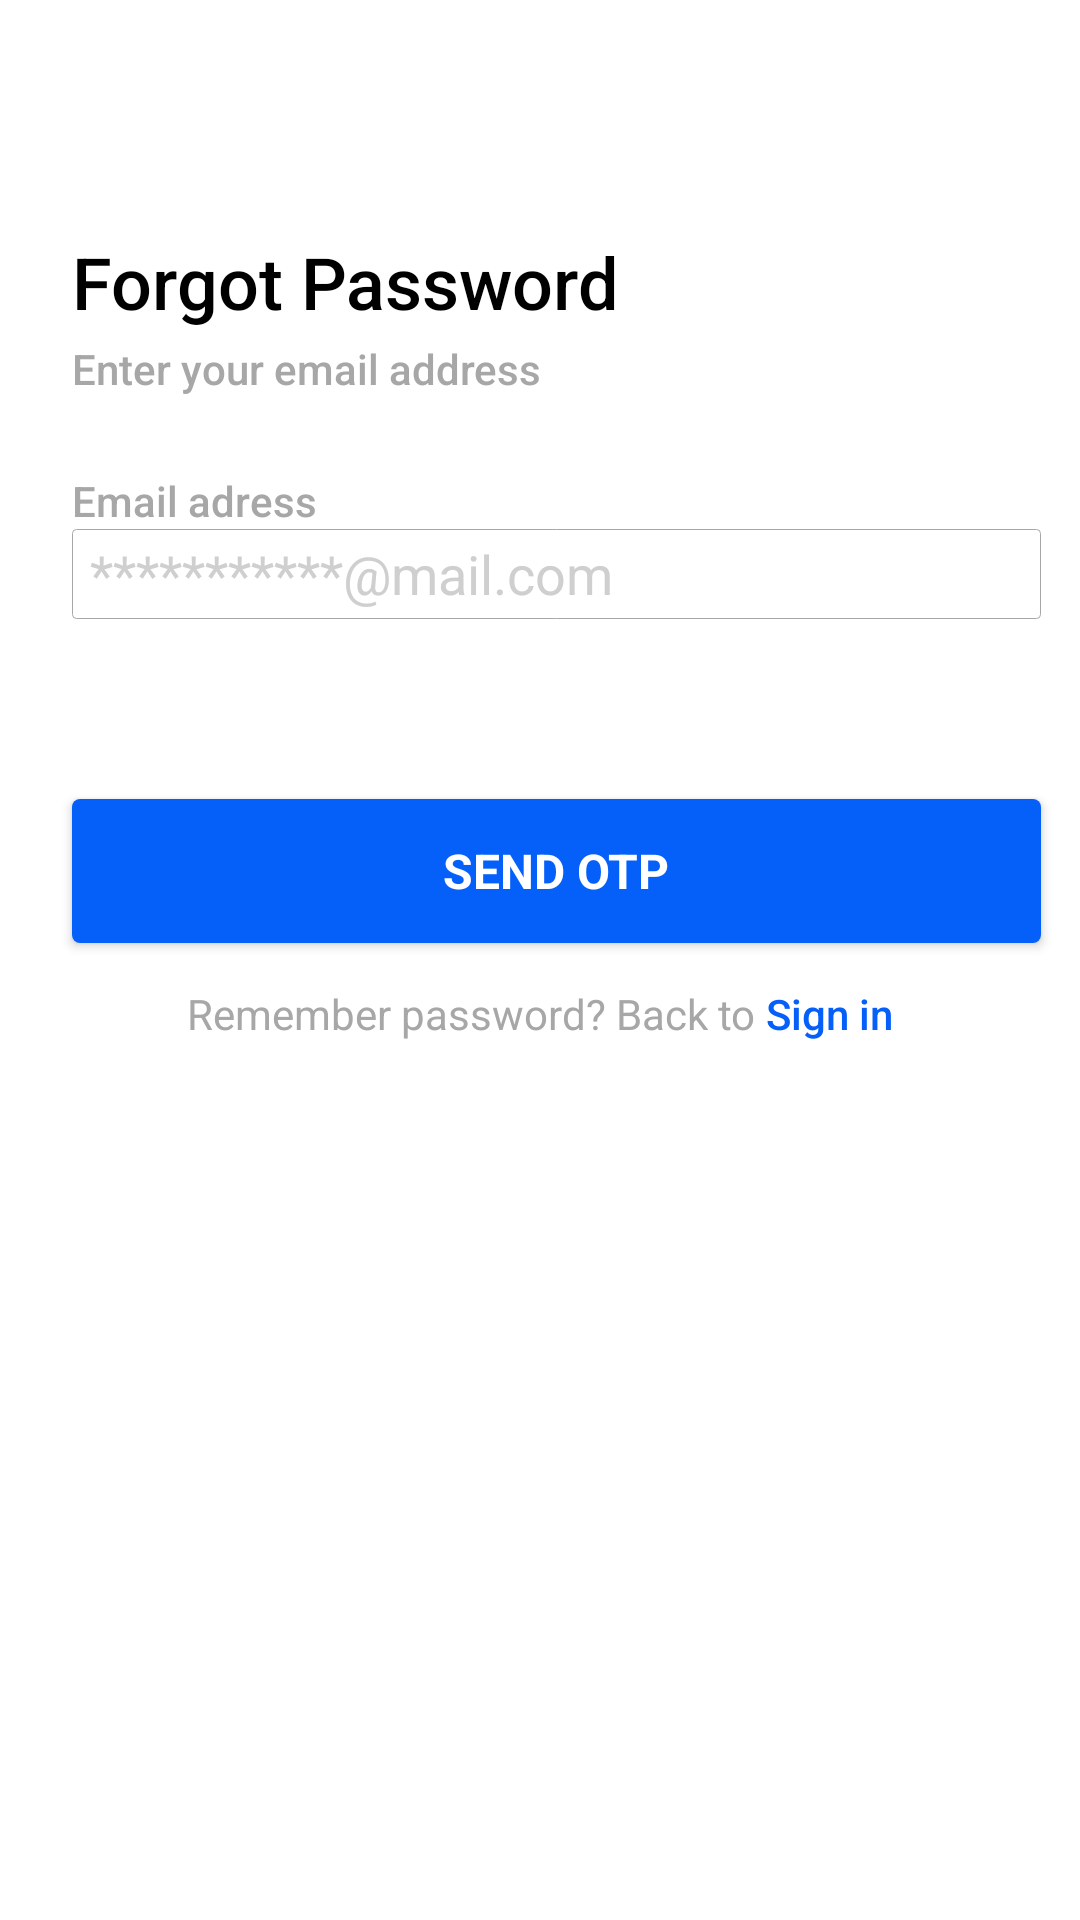

Layout XML and referenced resources for this Android screen:
<!-- AndroidManifest.xml: application theme Theme.Prof_project -->
<!-- res/layout/activity_forgot_rassword.xml -->
<?xml version="1.0" encoding="utf-8"?>
<androidx.constraintlayout.widget.ConstraintLayout xmlns:android="http://schemas.android.com/apk/res/android"
    xmlns:app="http://schemas.android.com/apk/res-auto"
    xmlns:tools="http://schemas.android.com/tools"
    android:layout_width="match_parent"
    android:layout_height="match_parent"
    tools:context=".ForgotRasswordActivity">
    <LinearLayout
        android:layout_width="match_parent"
        android:layout_height="match_parent"
        android:orientation="vertical"
        tools:layout_editor_absoluteX="-26dp"
        tools:layout_editor_absoluteY="-151dp"
        android:layout_marginTop="155px">
    <TextView
        android:layout_width="wrap_content"
        android:layout_height="wrap_content"
        android:fontFamily="sans-serif-medium"
        android:layout_marginTop="78px"
        android:layout_marginStart="24dp"
        android:text="Forgot Password"
        android:textColor="@color/black"
        android:textSize="24dp" />

    <TextView
        android:layout_width="wrap_content"
        android:layout_height="wrap_content"
        android:layout_marginTop="10px"
        android:fontFamily="sans-serif-medium"
        android:text="Enter your email address"
        android:textColor="@color/dark_grey"
        android:textSize="14dp"
        android:layout_marginStart="24dp"/>
    <TextView
        android:layout_width="323dp"
        android:layout_height="wrap_content"
        android:layout_marginStart="24dp"
        android:layout_marginTop="75px"
        android:text="Email adress"
        android:textColor="@color/dark_grey"
        android:fontFamily="sans-serif-medium"
        android:textSize="14dp"/>

    <EditText
        android:layout_width="323dp"
        android:layout_height="30dp"
        android:layout_marginStart="24dp"
        android:layout_marginEnd="24dp"
        android:background="@drawable/editteext_field"
        android:hint="***********@mail.com"
        android:paddingStart="6dp"
        android:textColorHint="@color/light_grey"/>
        <androidx.appcompat.widget.AppCompatButton
            android:id="@+id/button_logIn"
            android:layout_width="323dp"
            android:layout_height="wrap_content"
            android:layout_marginStart="24dp"
            android:layout_marginTop="60dp"
            android:layout_marginEnd="24dp"
            android:background="@drawable/button_primary"
            android:fontFamily="sans-serif"
            android:text="Send OTP"
            android:textColor="@color/white"
            android:textSize="16dp"
            android:textStyle="bold" />
        <LinearLayout
            android:layout_width="wrap_content"
            android:layout_height="wrap_content"
            android:orientation="horizontal"
            android:layout_gravity="center"
            android:layout_marginTop="14dp"
            android:layout_marginEnd="24dp"
            android:layout_marginStart="24dp">
            <TextView
                android:layout_width="wrap_content"
                android:layout_height="wrap_content"
                android:text="Remember password? Back to "
                android:textColor="@color/dark_grey"
                android:textSize="14dp"
                android:fontFamily="sans-serif"/>
            <TextView
                android:id="@+id/text_forgot_signIn"
                android:layout_width="wrap_content"
                android:layout_height="wrap_content"
                android:text="Sign in"
                android:textColor="@color/primary_color_blue"
                android:textSize="14dp"
                android:fontFamily="sans-serif-medium"/>
        </LinearLayout>
    </LinearLayout>
</androidx.constraintlayout.widget.ConstraintLayout>
<!-- resources referenced by this layout -->
<resources>
  <color name="black">#FF000000</color>
  <color name="dark_grey">#A7A7A7</color>
  <color name="light_grey">#CFCFCF</color>
  <color name="primary_color_blue">#0560FA</color>
  <color name="white">#FFFFFFFF</color>
  <!-- drawable button_primary (drawable) -->
  <?xml version="1.0" encoding="utf-8"?>
  <selector xmlns:android="http://schemas.android.com/apk/res/android">
      <item android:state_enabled="true" >
          <shape android:shape="rectangle">
              <solid android:color="@color/primary_color_blue"/>
              <corners android:radius="8px"/>
          </shape>
      </item>
      <item android:state_enabled="false">
          <shape android:shape="rectangle">
              <solid android:color="@color/light_grey"/>
              <corners android:radius="8px"/>
          </shape>
      </item>
  </selector>
  <!-- drawable editteext_field (drawable) -->
  <?xml version="1.0" encoding="utf-8"?>
  <selector xmlns:android="http://schemas.android.com/apk/res/android">
  <item>
      <shape android:shape="rectangle">
          <solid android:color="@color/white"/>
          <corners android:radius="4px"/>
          <stroke android:color="@color/dark_grey" android:width="1px"/>
      </shape>
  </item>
  </selector>
  <style name="Theme.Prof_project" parent="Base.Theme.Prof_project" />
  <style name="Base.Theme.Prof_project" parent="Theme.MaterialComponents.Light.NoActionBar">
          
          
          <item name="colorPrimary">@color/primary_color_blue</item>
  
      </style>
</resources>
